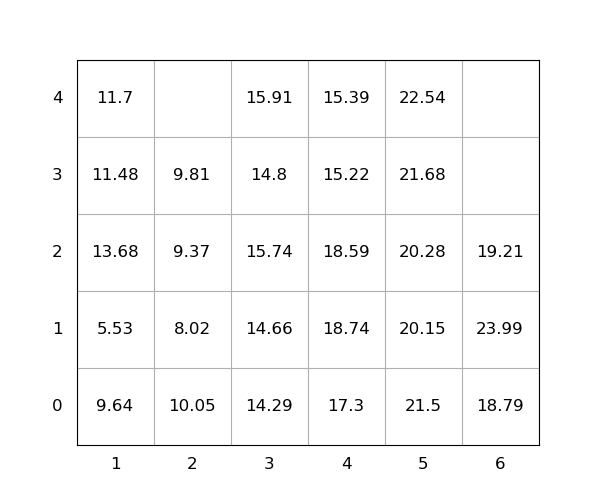

Source data for this figure (header and first rows):
idx, loc_x, loc_y, loc_z, weight, group, score, seq, reloc, size(ft)
1, 1, 0, 0, 9.64, 0, 9.64, 1, 1.0, 20
2, 1, 0, 1, 5.53, 0, 5.53, 2, 1.0, 20
3, 5, 0, 0, 21.5, 0, 21.5, 3, 1.0, 20
4, 4, 0, 0, 17.3, 0, 17.3, 4, 1.0, 20
5, 4, 0, 1, 18.74, 0, 18.74, 5, 1.0, 20
6, 5, 0, 1, 20.15, 0, 20.15, 6, 1.0, 20
7, 5, 0, 2, 20.28, 0, 20.28, 7, 1.0, 20
8, 4, 0, 2, 18.59, 0, 18.59, 8, 1.0, 20
9, 1, 0, 2, 13.68, 0, 13.68, 9, 1.0, 20
10, 1, 0, 3, 11.48, 0, 11.48, 10, 1.0, 20
11, 2, 0, 0, 10.05, 0, 10.05, 11, 1.0, 20
12, 3, 0, 0, 14.29, 0, 14.29, 12, 0, 20
13, 5, 0, 3, 21.68, 0, 21.68, 13, 1.0, 20
14, 5, 0, 4, 22.54, 0, 22.54, 14, 1.0, 20
15, 4, 0, 3, 15.22, 0, 15.22, 15, 1.0, 20
16, 3, 0, 1, 14.66, 0, 14.66, 16, 0, 20
17, 3, 0, 2, 15.74, 0, 15.74, 17, 1.0, 20
18, 1, 0, 4, 11.7, 0, 11.7, 18, 1.0, 20
19, 2, 0, 1, 8.02, 0, 8.02, 19, 1.0, 20
20, 6, 0, 0, 18.79, 0, 18.79, 20, 1.0, 20
21, 6, 0, 1, 23.99, 0, 23.99, 21, 1.0, 20
22, 4, 0, 4, 15.39, 0, 15.39, 22, 1.0, 20
23, 6, 0, 2, 19.21, 0, 19.21, 23, 1.0, 20
24, 3, 0, 3, 14.8, 0, 14.8, 24, 1.0, 20
25, 2, 0, 2, 9.37, 0, 9.37, 25, 1.0, 20
26, 2, 0, 3, 9.81, 0, 9.81, 26, 1.0, 20
27, 3, 0, 4, 15.91, 0, 15.91, 27, 1.0, 20
